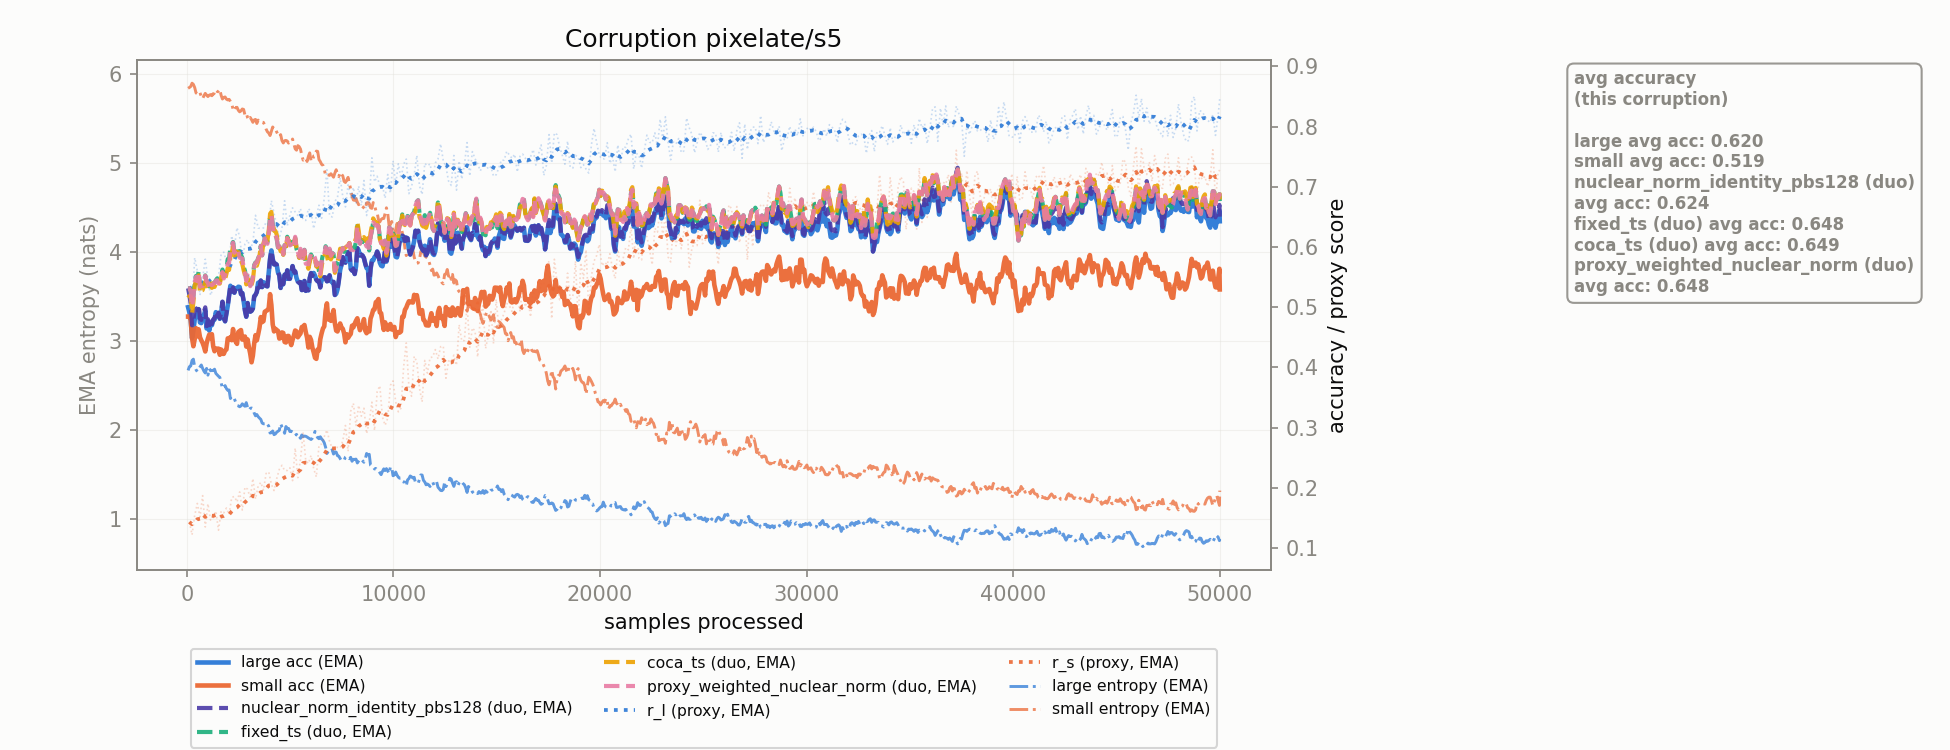

Values plotted in this chart, from the file beside it:
corruption, n_samples, r_l, r_s, r_l_ema, r_s_ema, large_acc_ema, small_acc_ema, large_ent_ema, small_ent_ema, nuclear_norm_identity_pbs128_duo_acc_ema, fixed_ts_duo_acc_ema, coca_ts_duo_acc_ema, proxy_weighted_nuclear_norm_duo_acc_ema
pixelate/s5, 128.0, 0.5342, 0.1433, 0.5342, 0.1433, 0.4915, 0.4844, 2.711, 5.845, 0.5199, 0.5312, 0.5185, 0.5312
pixelate/s5, 256.0, 0.498, 0.122, 0.5276, 0.1394, 0.4486, 0.4485, 2.78, 5.893, 0.4699, 0.5039, 0.4891, 0.501
pixelate/s5, 384.0, 0.5821, 0.1542, 0.5375, 0.1421, 0.4793, 0.4469, 2.708, 5.844, 0.4936, 0.5426, 0.5351, 0.5407
pixelate/s5, 512.0, 0.5602, 0.1741, 0.5417, 0.1479, 0.4856, 0.4515, 2.655, 5.774, 0.4952, 0.5453, 0.5403, 0.544
pixelate/s5, 640.0, 0.5202, 0.1518, 0.5378, 0.1486, 0.4746, 0.45, 2.708, 5.786, 0.481, 0.5347, 0.5233, 0.5339
pixelate/s5, 768.0, 0.5485, 0.1871, 0.5397, 0.1556, 0.484, 0.4407, 2.692, 5.718, 0.4912, 0.5359, 0.5283, 0.5353
pixelate/s5, 896.0, 0.5798, 0.135, 0.547, 0.1519, 0.495, 0.4265, 2.639, 5.779, 0.4998, 0.5527, 0.5424, 0.5523
pixelate/s5, 1024, 0.5457, 0.1736, 0.5468, 0.1558, 0.4768, 0.4479, 2.616, 5.743, 0.48, 0.5386, 0.5398, 0.5407
pixelate/s5, 1152, 0.5197, 0.1464, 0.5418, 0.1541, 0.4739, 0.4486, 2.665, 5.765, 0.476, 0.5424, 0.5426, 0.5415
pixelate/s5, 1280, 0.5321, 0.1505, 0.5401, 0.1535, 0.4784, 0.4349, 2.666, 5.776, 0.4798, 0.5392, 0.5376, 0.5386
pixelate/s5, 1408, 0.5492, 0.1613, 0.5417, 0.1549, 0.4917, 0.4316, 2.635, 5.751, 0.4927, 0.5446, 0.5388, 0.5442
pixelate/s5, 1536, 0.5507, 0.1297, 0.5434, 0.1503, 0.4903, 0.4312, 2.603, 5.805, 0.491, 0.542, 0.5443, 0.5394
pixelate/s5, 1664, 0.5879, 0.1612, 0.5515, 0.1523, 0.4899, 0.4297, 2.531, 5.756, 0.4903, 0.5521, 0.5491, 0.5504
pixelate/s5, 1792, 0.5914, 0.1585, 0.5587, 0.1534, 0.4816, 0.4225, 2.482, 5.734, 0.4819, 0.5512, 0.5468, 0.5477
pixelate/s5, 1920, 0.5759, 0.1665, 0.5618, 0.1558, 0.4892, 0.4298, 2.464, 5.714, 0.4894, 0.5629, 0.5553, 0.5606
pixelate/s5, 2048, 0.5773, 0.1557, 0.5647, 0.1558, 0.5191, 0.4463, 2.449, 5.712, 0.5193, 0.5796, 0.5618, 0.5734
pixelate/s5, 2176, 0.6186, 0.184, 0.5745, 0.1609, 0.5262, 0.4452, 2.377, 5.661, 0.5263, 0.601, 0.5892, 0.5997
pixelate/s5, 2304, 0.5996, 0.1858, 0.579, 0.1654, 0.524, 0.4475, 2.35, 5.636, 0.5241, 0.5914, 0.5858, 0.5905
pixelate/s5, 2432, 0.632, 0.1766, 0.5887, 0.1675, 0.5311, 0.4391, 2.275, 5.622, 0.5311, 0.594, 0.5874, 0.5934
pixelate/s5, 2560, 0.617, 0.1933, 0.5938, 0.1722, 0.5334, 0.4605, 2.261, 5.571, 0.5335, 0.5849, 0.5804, 0.5821
pixelate/s5, 2688, 0.5768, 0.163, 0.5907, 0.1705, 0.5234, 0.4462, 2.294, 5.604, 0.5234, 0.5821, 0.5717, 0.5808
pixelate/s5, 2816, 0.6053, 0.2011, 0.5934, 0.1761, 0.4945, 0.4513, 2.266, 5.536, 0.4945, 0.5607, 0.5531, 0.5569
pixelate/s5, 2944, 0.6121, 0.1977, 0.5968, 0.18, 0.5069, 0.4465, 2.254, 5.507, 0.5069, 0.5553, 0.548, 0.5528
pixelate/s5, 3072, 0.5983, 0.1834, 0.597, 0.1806, 0.4925, 0.4229, 2.242, 5.508, 0.4925, 0.5365, 0.5316, 0.5349
pixelate/s5, 3200, 0.6058, 0.2154, 0.5986, 0.1869, 0.4978, 0.4194, 2.24, 5.453, 0.4978, 0.5508, 0.5447, 0.5497
pixelate/s5, 3328, 0.6526, 0.1814, 0.6084, 0.1859, 0.5205, 0.4536, 2.159, 5.486, 0.5205, 0.5743, 0.5702, 0.5735
pixelate/s5, 3456, 0.6314, 0.203, 0.6126, 0.189, 0.5406, 0.455, 2.15, 5.479, 0.5406, 0.5812, 0.5762, 0.5807
pixelate/s5, 3584, 0.6308, 0.2091, 0.6159, 0.1927, 0.5442, 0.4835, 2.119, 5.452, 0.5442, 0.6019, 0.6008, 0.6016
pixelate/s5, 3712, 0.6314, 0.196, 0.6187, 0.1933, 0.5415, 0.4768, 2.069, 5.452, 0.5415, 0.6018, 0.6057, 0.6016
pixelate/s5, 3840, 0.641, 0.2239, 0.6228, 0.1989, 0.5353, 0.4938, 2.049, 5.378, 0.5353, 0.6108, 0.6139, 0.6078
pixelate/s5, 3968, 0.6367, 0.2264, 0.6253, 0.2039, 0.5567, 0.4987, 2.043, 5.333, 0.5567, 0.6222, 0.6271, 0.6202
pixelate/s5, 4096, 0.6768, 0.206, 0.6347, 0.2043, 0.5942, 0.5035, 1.969, 5.354, 0.5942, 0.6549, 0.6582, 0.6535
pixelate/s5, 4224, 0.6557, 0.1955, 0.6385, 0.2027, 0.5711, 0.4597, 1.947, 5.377, 0.5711, 0.6215, 0.6271, 0.6178
pixelate/s5, 4352, 0.6359, 0.215, 0.638, 0.2049, 0.5706, 0.4622, 1.975, 5.346, 0.5706, 0.6141, 0.6207, 0.6145
pixelate/s5, 4480, 0.6148, 0.2307, 0.6338, 0.2096, 0.5529, 0.4478, 1.997, 5.294, 0.5529, 0.6009, 0.5997, 0.6012
pixelate/s5, 4608, 0.631, 0.2374, 0.6333, 0.2147, 0.5432, 0.4581, 2.034, 5.249, 0.5432, 0.5968, 0.5959, 0.5969
pixelate/s5, 4736, 0.6767, 0.2288, 0.6412, 0.2172, 0.554, 0.4423, 1.963, 5.247, 0.554, 0.603, 0.5996, 0.6031
pixelate/s5, 4864, 0.6351, 0.2288, 0.6401, 0.2194, 0.5612, 0.452, 2.017, 5.244, 0.5612, 0.617, 0.6147, 0.6147
pixelate/s5, 4992, 0.6528, 0.2334, 0.6424, 0.2219, 0.5471, 0.4439, 1.982, 5.233, 0.5471, 0.6041, 0.6078, 0.6026
pixelate/s5, 5120, 0.665, 0.212, 0.6465, 0.2201, 0.5682, 0.4456, 1.978, 5.266, 0.5682, 0.6116, 0.6106, 0.6105
pixelate/s5, 5248, 0.658, 0.266, 0.6486, 0.2284, 0.5594, 0.4613, 1.937, 5.156, 0.5594, 0.6147, 0.6141, 0.6169
pixelate/s5, 5376, 0.6523, 0.2169, 0.6493, 0.2263, 0.5426, 0.4501, 1.915, 5.192, 0.5426, 0.5905, 0.5895, 0.5919
pixelate/s5, 5504, 0.6636, 0.2474, 0.6519, 0.2302, 0.5417, 0.4562, 1.906, 5.154, 0.5417, 0.5931, 0.5925, 0.5969
pixelate/s5, 5632, 0.6449, 0.2909, 0.6506, 0.2412, 0.5289, 0.4674, 1.925, 5.029, 0.5289, 0.5817, 0.5784, 0.5814
pixelate/s5, 5760, 0.6441, 0.2451, 0.6494, 0.2419, 0.5271, 0.4588, 1.93, 5.052, 0.5271, 0.5723, 0.5729, 0.5721
pixelate/s5, 5888, 0.6637, 0.2405, 0.652, 0.2417, 0.528, 0.4329, 1.91, 5.072, 0.528, 0.569, 0.5638, 0.5712
pixelate/s5, 6016, 0.6582, 0.2538, 0.6531, 0.2439, 0.5567, 0.4455, 1.893, 5.022, 0.5567, 0.5875, 0.584, 0.589
pixelate/s5, 6144, 0.6304, 0.2317, 0.649, 0.2416, 0.5568, 0.425, 1.936, 5.076, 0.5568, 0.5849, 0.5826, 0.5859
pixelate/s5, 6272, 0.6513, 0.2181, 0.6494, 0.2374, 0.5455, 0.4142, 1.942, 5.131, 0.5455, 0.569, 0.5674, 0.5697
pixelate/s5, 6400, 0.6693, 0.2708, 0.653, 0.2435, 0.5436, 0.4283, 1.902, 5.035, 0.5436, 0.5601, 0.5591, 0.5606
pixelate/s5, 6528, 0.6477, 0.2728, 0.6521, 0.2488, 0.5468, 0.4567, 1.899, 4.982, 0.5468, 0.5762, 0.5674, 0.5736
pixelate/s5, 6656, 0.6813, 0.2851, 0.6574, 0.2554, 0.5496, 0.4682, 1.856, 4.927, 0.5496, 0.5889, 0.5831, 0.5872
pixelate/s5, 6784, 0.7282, 0.2961, 0.6703, 0.2628, 0.5431, 0.5063, 1.736, 4.869, 0.5431, 0.597, 0.5851, 0.5958
pixelate/s5, 6912, 0.6517, 0.2773, 0.6669, 0.2654, 0.5528, 0.4862, 1.745, 4.858, 0.5528, 0.598, 0.59, 0.5972
pixelate/s5, 7040, 0.6498, 0.2656, 0.6638, 0.2655, 0.5411, 0.4871, 1.777, 4.86, 0.5411, 0.5901, 0.5848, 0.5896
pixelate/s5, 7168, 0.6755, 0.2667, 0.6659, 0.2657, 0.5202, 0.4733, 1.754, 4.884, 0.5202, 0.5606, 0.557, 0.5602
pixelate/s5, 7296, 0.6823, 0.2673, 0.6689, 0.266, 0.5296, 0.4597, 1.712, 4.873, 0.5296, 0.5744, 0.5748, 0.5742
pixelate/s5, 7424, 0.7148, 0.2661, 0.6772, 0.266, 0.5616, 0.473, 1.679, 4.892, 0.5616, 0.5922, 0.5971, 0.592
pixelate/s5, 7552, 0.6835, 0.2781, 0.6784, 0.2682, 0.5831, 0.4641, 1.653, 4.852, 0.5831, 0.5984, 0.6045, 0.5983
pixelate/s5, 7680, 0.6665, 0.3035, 0.6762, 0.2746, 0.574, 0.4416, 1.695, 4.778, 0.574, 0.595, 0.5992, 0.595
... 331 more rows
